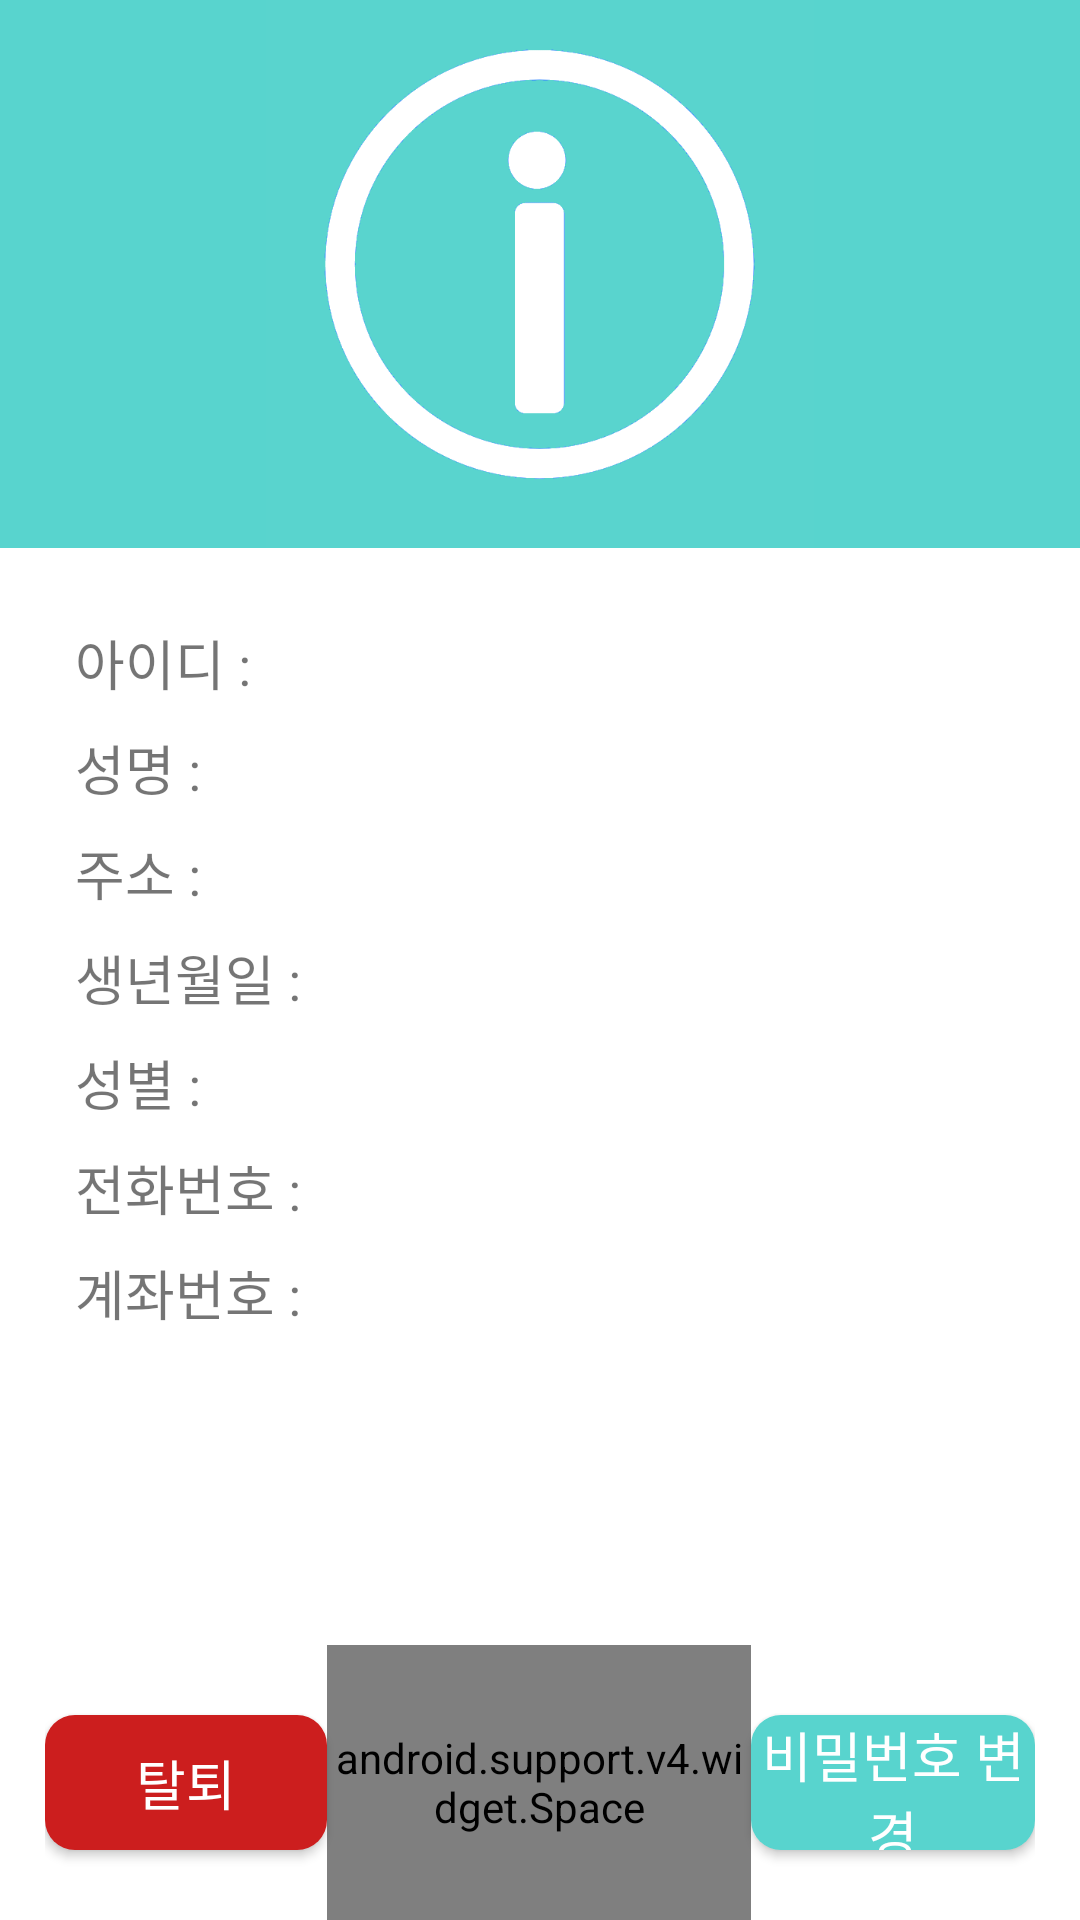

Layout XML and referenced resources for this Android screen:
<!-- AndroidManifest.xml: application theme AppTheme -->
<!-- res/layout/activity_owner_info.xml -->
<?xml version="1.0" encoding="utf-8"?>
<layout xmlns:android="http://schemas.android.com/apk/res/android">

    <LinearLayout
        android:layout_width="match_parent"
        android:layout_height="match_parent"
        android:orientation="vertical">

        <LinearLayout
            android:layout_width="match_parent"
            android:layout_height="0dp"
            android:layout_weight="2"
            android:background="@color/colorPrimary"
            android:gravity="center"
            android:orientation="vertical">

            <ImageView
                android:layout_width="wrap_content"
                android:layout_height="wrap_content"
                android:scaleType="fitCenter"
                android:src="@drawable/user_info" />

        </LinearLayout>

        <LinearLayout
            android:layout_width="match_parent"
            android:layout_height="0dp"
            android:layout_weight="4"
            android:gravity="center_horizontal"
            android:orientation="vertical"
            android:padding="25dp">

            <TextView
                android:id="@+id/tv_ownerinfo1"
                android:layout_width="match_parent"
                android:layout_height="35dp"
                android:text="아이디 : "
                android:textSize="18sp" />

            <TextView
                android:id="@+id/tv_ownerinfo2"
                android:layout_width="match_parent"
                android:layout_height="70dp"
                android:textSize="18sp"
                android:visibility="gone" />

            <TextView
                android:id="@+id/tv_ownerinfo3"
                android:layout_width="match_parent"
                android:layout_height="35dp"
                android:text="성명 : "
                android:textSize="18sp" />

            <TextView
                android:id="@+id/tv_ownerinfo4"
                android:layout_width="match_parent"
                android:layout_height="35dp"
                android:text="주소 : "
                android:textSize="18sp" />

            <TextView
                android:id="@+id/tv_ownerinfo5"
                android:layout_width="match_parent"
                android:layout_height="35dp"
                android:text="생년월일 : "
                android:textSize="18sp" />

            <TextView
                android:id="@+id/tv_ownerinfo6"
                android:layout_width="match_parent"
                android:layout_height="35dp"
                android:text="성별 : "
                android:textSize="18sp" />

            <TextView
                android:id="@+id/tv_ownerinfo7"
                android:layout_width="match_parent"
                android:layout_height="35dp"
                android:text="전화번호 : "
                android:textSize="18sp" />

            <TextView
                android:id="@+id/tv_ownerinfo8"
                android:layout_width="match_parent"
                android:layout_height="40dp"
                android:text="계좌번호 : "
                android:textSize="18sp" />

        </LinearLayout>

        <LinearLayout
            android:layout_width="match_parent"
            android:layout_height="0dp"
            android:layout_marginLeft="15dp"
            android:layout_marginRight="15dp"
            android:layout_weight="1"
            android:gravity="center"
            android:orientation="horizontal">

            <Button
                android:layout_width="0dp"
                android:layout_height="45dp"
                android:layout_weight="2"
                android:background="@drawable/button_shape_red"
                android:onClick="onClick_owner_Withdrawal"
                android:text="탈퇴"
                android:textColor="#FFFFFF"
                android:textSize="18sp" />

            <android.support.v4.widget.Space
                android:layout_width="0dp"
                android:layout_height="match_parent"
                android:layout_weight="3" />

            <Button
                android:layout_width="0dp"
                android:layout_height="45dp"
                android:layout_weight="2"
                android:background="@drawable/button_shape"
                android:onClick="onClick_owner_ModifyInfo"
                android:text="비밀번호 변경"
                android:textColor="#FFFFFF"
                android:textSize="18sp" />

        </LinearLayout>

    </LinearLayout>

</layout>
<!-- resources referenced by this layout -->
<resources>
  <color name="colorPrimary">#58d4ce</color>
  <!-- drawable button_shape (drawable) -->
  <?xml version="1.0" encoding="utf-8"?>
  <shape xmlns:android="http://schemas.android.com/apk/res/android"
      android:shape="rectangle">
      <corners android:radius="10dp" />
      <solid android:color="#58d4ce" />
      <size
          android:width="120dp"
          android:height="50dp" />
  </shape>
  <!-- drawable button_shape_red (drawable) -->
  <?xml version="1.0" encoding="utf-8"?>
  <shape xmlns:android="http://schemas.android.com/apk/res/android"
      android:shape="rectangle">
      <corners android:radius="10dp" />
      <solid android:color="#cc1e1e" />
      <size
          android:width="120dp"
          android:height="50dp" />
  </shape>
  <!-- drawable user_info: png bitmap (drawable, 17034 bytes) -->
</resources>
